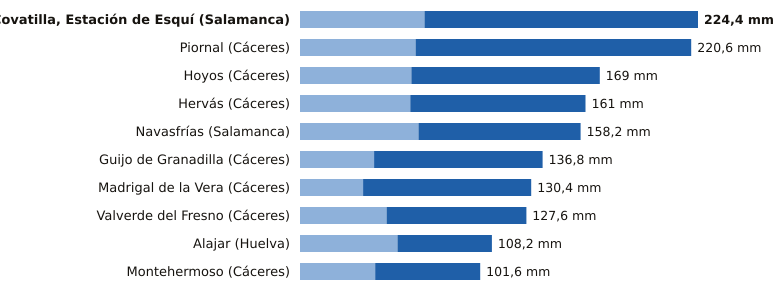

The table this chart was drawn from, first rows:
estacion, provincia, indicativo, mm_6_dias_anteriores, mm_hoy, mm_7_dias, horas_de_hoy
La Covatilla, Estación de Esquí, Salamanca, 2491C, 70.2, 154.2, 224.4, 21
Piornal, Cáceres, 3516X, 65.2, 155.4, 220.6, 21
Hoyos, Cáceres, 3536X, 62.8, 106.2, 169.0, 21
Hervás, Cáceres, 3504X, 62.2, 98.8, 161.0, 21
Navasfrías, Salamanca, 2930Y, 66.8, 91.4, 158.2, 19
Guijo de Granadilla, Cáceres, 3503, 41.8, 95.0, 136.8, 21
Madrigal de la Vera, Cáceres, 3423I, 35.6, 94.8, 130.4, 21
Valverde del Fresno, Cáceres, 3547X, 48.8, 78.8, 127.6, 21
Alajar, Huelva, 4560Y, 55.0, 53.2, 108.2, 21
Montehermoso, Cáceres, 3512X, 42.4, 59.2, 101.6, 21
